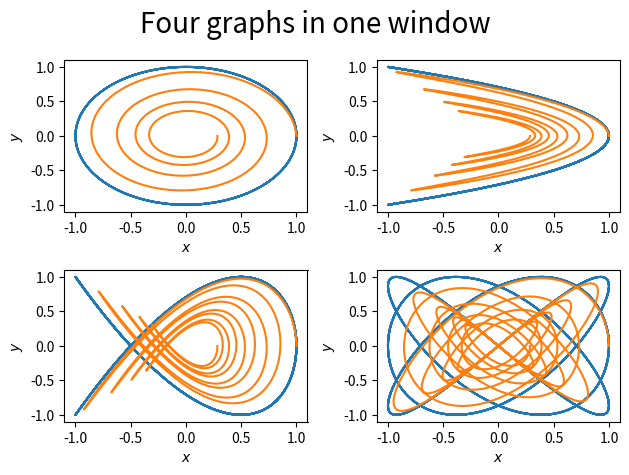

Write the Python code that produced this figure.
import matplotlib.pyplot as plt
import numpy as np

dens_arr = [[1, 1], [2, 1], [2, 3], [3, 4]]
beta = 0.05
leng = 8
fig, ax = plt.subplots(nrows=2, ncols=2)

counter = 0
for i in (0, 1):
    for j in (0, 1):
        a = dens_arr[counter][0]
        b = dens_arr[counter][1]
        x = [np.sin(a * t + 0.5 * np.pi) for t in np.arange(0., leng * np.pi, 0.01)]
        y = [np.sin(b * t) for t in np.arange(0., leng * np.pi, 0.01)]
        x1 = [np.exp(-beta * t) * np.sin(a * t + 0.5 * np.pi) for t in np.arange(0., leng * np.pi, 0.01)]
        y1 = [np.exp(-beta * t) * np.sin(b * t) for t in np.arange(0., leng * np.pi, 0.01)]
        ax[i, j].plot(x, y)

        ax[i, j].plot(x1, y1)
        ax[i, j].set_xlabel(r'$x$')
        ax[i, j].set_ylabel(r'$y$')
        counter += 1

plt.suptitle(r'Four graphs in one window', fontsize=20)
plt.tight_layout()
plt.show()
